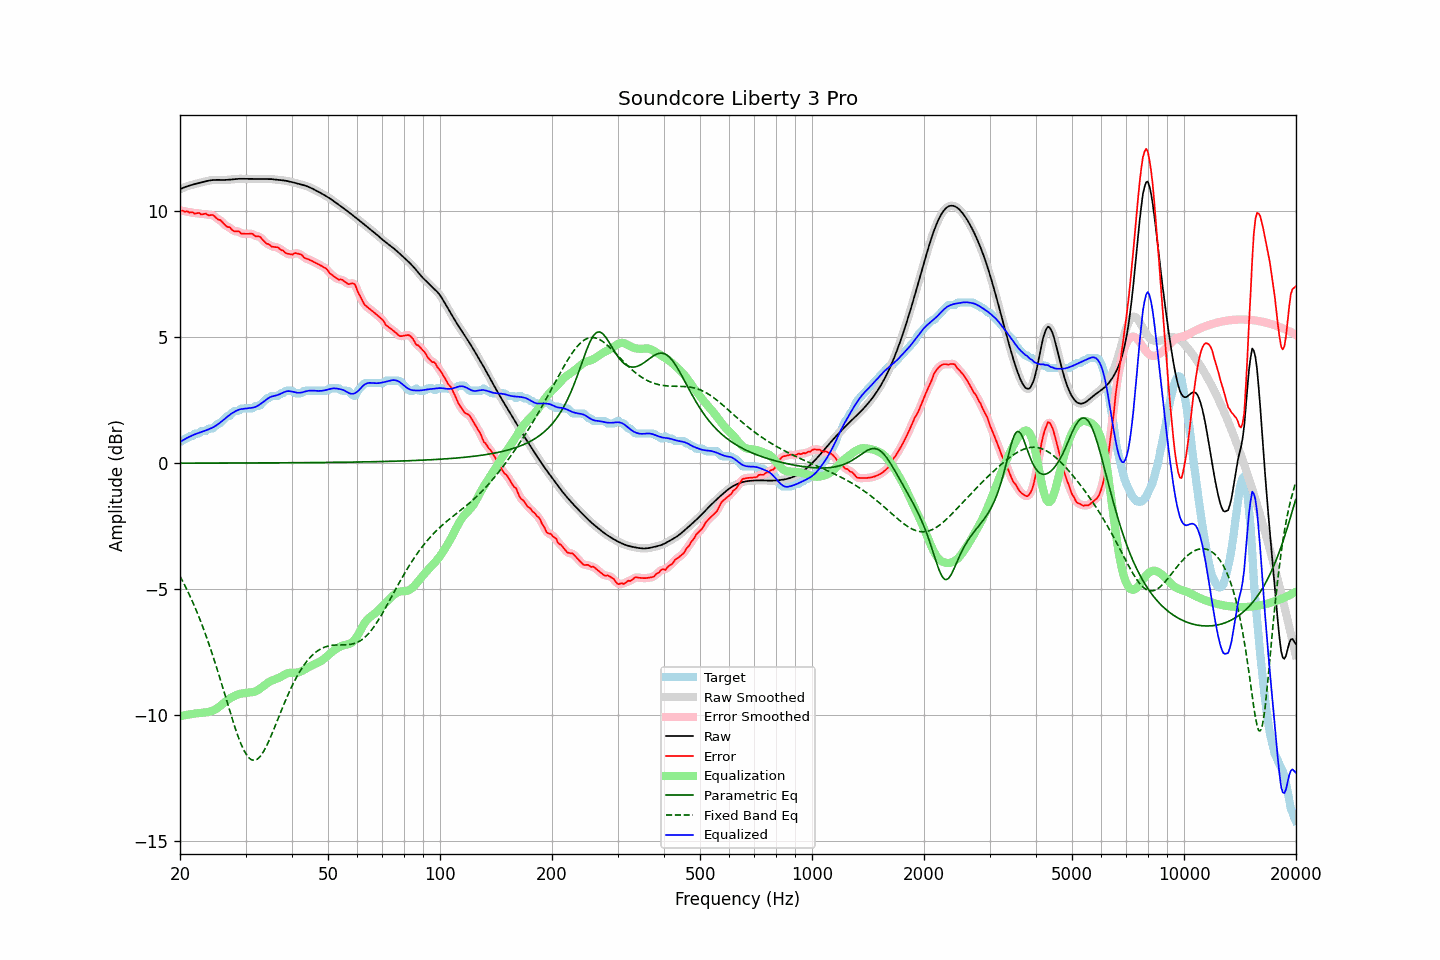

Values plotted in this chart, from the file beside it:
frequency, raw, error, smoothed, error_smoothed, equalization, parametric_eq, fixed_band_eq, equalized_raw, equalized_smoothed, target
20.00, 10.87, 10.03, 10.87, 10.03, -10.03, 0.01, -4.48, 0.84, 0.84, 0.84
20.20, 10.90, 10.02, 10.90, 10.02, -10.02, 0.01, -4.60, 0.88, 0.88, 0.88
20.40, 10.93, 10.02, 10.93, 10.01, -10.01, 0.01, -4.72, 0.92, 0.92, 0.91
20.61, 10.96, 9.98, 10.96, 10.00, -10.00, 0.01, -4.84, 0.96, 0.96, 0.98
20.81, 10.98, 10.00, 10.98, 9.99, -9.99, 0.01, -4.97, 0.99, 0.99, 0.98
21.02, 11.00, 9.98, 11.00, 9.97, -9.98, 0.01, -5.10, 1.03, 1.03, 1.02
21.23, 11.02, 9.94, 11.02, 9.97, -9.96, 0.01, -5.24, 1.06, 1.06, 1.08
21.44, 11.04, 9.96, 11.04, 9.95, -9.95, 0.01, -5.38, 1.09, 1.09, 1.08
21.66, 11.06, 9.96, 11.06, 9.94, -9.94, 0.01, -5.52, 1.12, 1.12, 1.10
21.87, 11.08, 9.91, 11.08, 9.93, -9.93, 0.01, -5.67, 1.14, 1.14, 1.17
22.09, 11.09, 9.91, 11.09, 9.93, -9.92, 0.01, -5.82, 1.17, 1.17, 1.18
22.31, 11.11, 9.93, 11.11, 9.92, -9.92, 0.01, -5.97, 1.19, 1.19, 1.18
22.54, 11.12, 9.93, 11.12, 9.91, -9.91, 0.01, -6.13, 1.22, 1.22, 1.19
22.76, 11.14, 9.88, 11.14, 9.90, -9.90, 0.01, -6.30, 1.24, 1.24, 1.27
22.99, 11.16, 9.88, 11.16, 9.89, -9.90, 0.01, -6.46, 1.26, 1.26, 1.28
23.22, 11.17, 9.89, 11.17, 9.89, -9.89, 0.01, -6.63, 1.28, 1.28, 1.28
23.45, 11.19, 9.91, 11.19, 9.89, -9.89, 0.01, -6.81, 1.30, 1.30, 1.28
23.69, 11.20, 9.86, 11.20, 9.87, -9.88, 0.01, -6.99, 1.33, 1.33, 1.34
23.92, 11.22, 9.84, 11.22, 9.86, -9.86, 0.01, -7.17, 1.35, 1.35, 1.38
24.16, 11.23, 9.85, 11.23, 9.85, -9.85, 0.01, -7.36, 1.38, 1.38, 1.38
24.40, 11.24, 9.86, 11.24, 9.85, -9.83, 0.01, -7.55, 1.41, 1.41, 1.38
24.65, 11.24, 9.83, 11.24, 9.82, -9.80, 0.01, -7.75, 1.44, 1.44, 1.42
24.89, 11.24, 9.77, 11.24, 9.77, -9.77, 0.01, -7.95, 1.48, 1.48, 1.48
25.14, 11.25, 9.71, 11.25, 9.72, -9.73, 0.01, -8.15, 1.52, 1.52, 1.54
25.39, 11.24, 9.67, 11.24, 9.68, -9.68, 0.01, -8.36, 1.56, 1.56, 1.58
25.65, 11.24, 9.65, 11.24, 9.63, -9.63, 0.01, -8.57, 1.61, 1.61, 1.59
25.91, 11.24, 9.59, 11.24, 9.59, -9.58, 0.01, -8.78, 1.66, 1.66, 1.65
26.16, 11.24, 9.52, 11.24, 9.52, -9.52, 0.01, -8.99, 1.72, 1.72, 1.72
26.43, 11.24, 9.46, 11.24, 9.46, -9.47, 0.01, -9.20, 1.77, 1.77, 1.78
26.69, 11.25, 9.40, 11.25, 9.41, -9.42, 0.01, -9.41, 1.83, 1.83, 1.85
26.96, 11.25, 9.37, 11.25, 9.38, -9.37, 0.01, -9.63, 1.88, 1.88, 1.88
27.23, 11.26, 9.37, 11.26, 9.34, -9.33, 0.01, -9.84, 1.93, 1.93, 1.89
27.50, 11.26, 9.29, 11.26, 9.29, -9.29, 0.01, -10.04, 1.97, 1.97, 1.98
27.77, 11.27, 9.24, 11.27, 9.24, -9.26, 0.01, -10.25, 2.01, 2.01, 2.03
28.05, 11.28, 9.20, 11.28, 9.21, -9.23, 0.01, -10.45, 2.05, 2.05, 2.08
28.33, 11.28, 9.21, 11.28, 9.21, -9.20, 0.01, -10.63, 2.08, 2.08, 2.08
28.62, 11.29, 9.21, 11.29, 9.19, -9.18, 0.01, -10.82, 2.11, 2.11, 2.08
28.90, 11.29, 9.19, 11.29, 9.17, -9.15, 0.01, -10.98, 2.14, 2.14, 2.10
29.19, 11.29, 9.11, 11.29, 9.14, -9.14, 0.01, -11.15, 2.15, 2.15, 2.18
29.48, 11.29, 9.11, 11.29, 9.11, -9.13, 0.01, -11.29, 2.16, 2.16, 2.18
29.78, 11.29, 9.11, 11.29, 9.10, -9.12, 0.01, -11.42, 2.16, 2.16, 2.18
30.08, 11.28, 9.11, 11.28, 9.11, -9.11, 0.01, -11.53, 2.17, 2.17, 2.18
30.38, 11.28, 9.11, 11.28, 9.11, -9.10, 0.01, -11.63, 2.18, 2.18, 2.18
30.68, 11.28, 9.11, 11.28, 9.11, -9.09, 0.01, -11.69, 2.19, 2.19, 2.18
30.99, 11.28, 9.11, 11.28, 9.11, -9.09, 0.01, -11.75, 2.20, 2.20, 2.18
31.30, 11.29, 9.11, 11.29, 9.09, -9.08, 0.01, -11.77, 2.20, 2.20, 2.18
31.61, 11.29, 9.06, 11.29, 9.06, -9.07, 0.01, -11.79, 2.22, 2.22, 2.23
31.93, 11.29, 9.01, 11.29, 9.03, -9.05, 0.01, -11.77, 2.24, 2.24, 2.28
32.24, 11.28, 9.01, 11.28, 9.01, -9.02, 0.01, -11.75, 2.27, 2.27, 2.28
32.57, 11.28, 9.01, 11.28, 9.00, -8.98, 0.01, -11.69, 2.31, 2.31, 2.28
32.89, 11.28, 8.98, 11.28, 8.96, -8.93, 0.01, -11.62, 2.35, 2.35, 2.30
33.22, 11.28, 8.90, 11.28, 8.91, -8.89, 0.01, -11.53, 2.40, 2.40, 2.38
33.55, 11.28, 8.83, 11.28, 8.83, -8.84, 0.01, -11.44, 2.44, 2.44, 2.45
33.89, 11.28, 8.77, 11.28, 8.77, -8.79, 0.02, -11.32, 2.49, 2.49, 2.52
34.23, 11.28, 8.70, 11.28, 8.73, -8.74, 0.02, -11.19, 2.54, 2.54, 2.58
34.57, 11.28, 8.70, 11.28, 8.68, -8.70, 0.02, -11.06, 2.59, 2.59, 2.58
34.92, 11.28, 8.66, 11.28, 8.65, -8.66, 0.02, -10.91, 2.62, 2.62, 2.62
35.27, 11.28, 8.60, 11.27, 8.62, -8.63, 0.02, -10.76, 2.65, 2.65, 2.68
35.62, 11.27, 8.59, 11.27, 8.59, -8.60, 0.02, -10.61, 2.67, 2.67, 2.68
35.97, 11.26, 8.58, 11.26, 8.58, -8.58, 0.02, -10.45, 2.68, 2.68, 2.68
... 635 more rows
